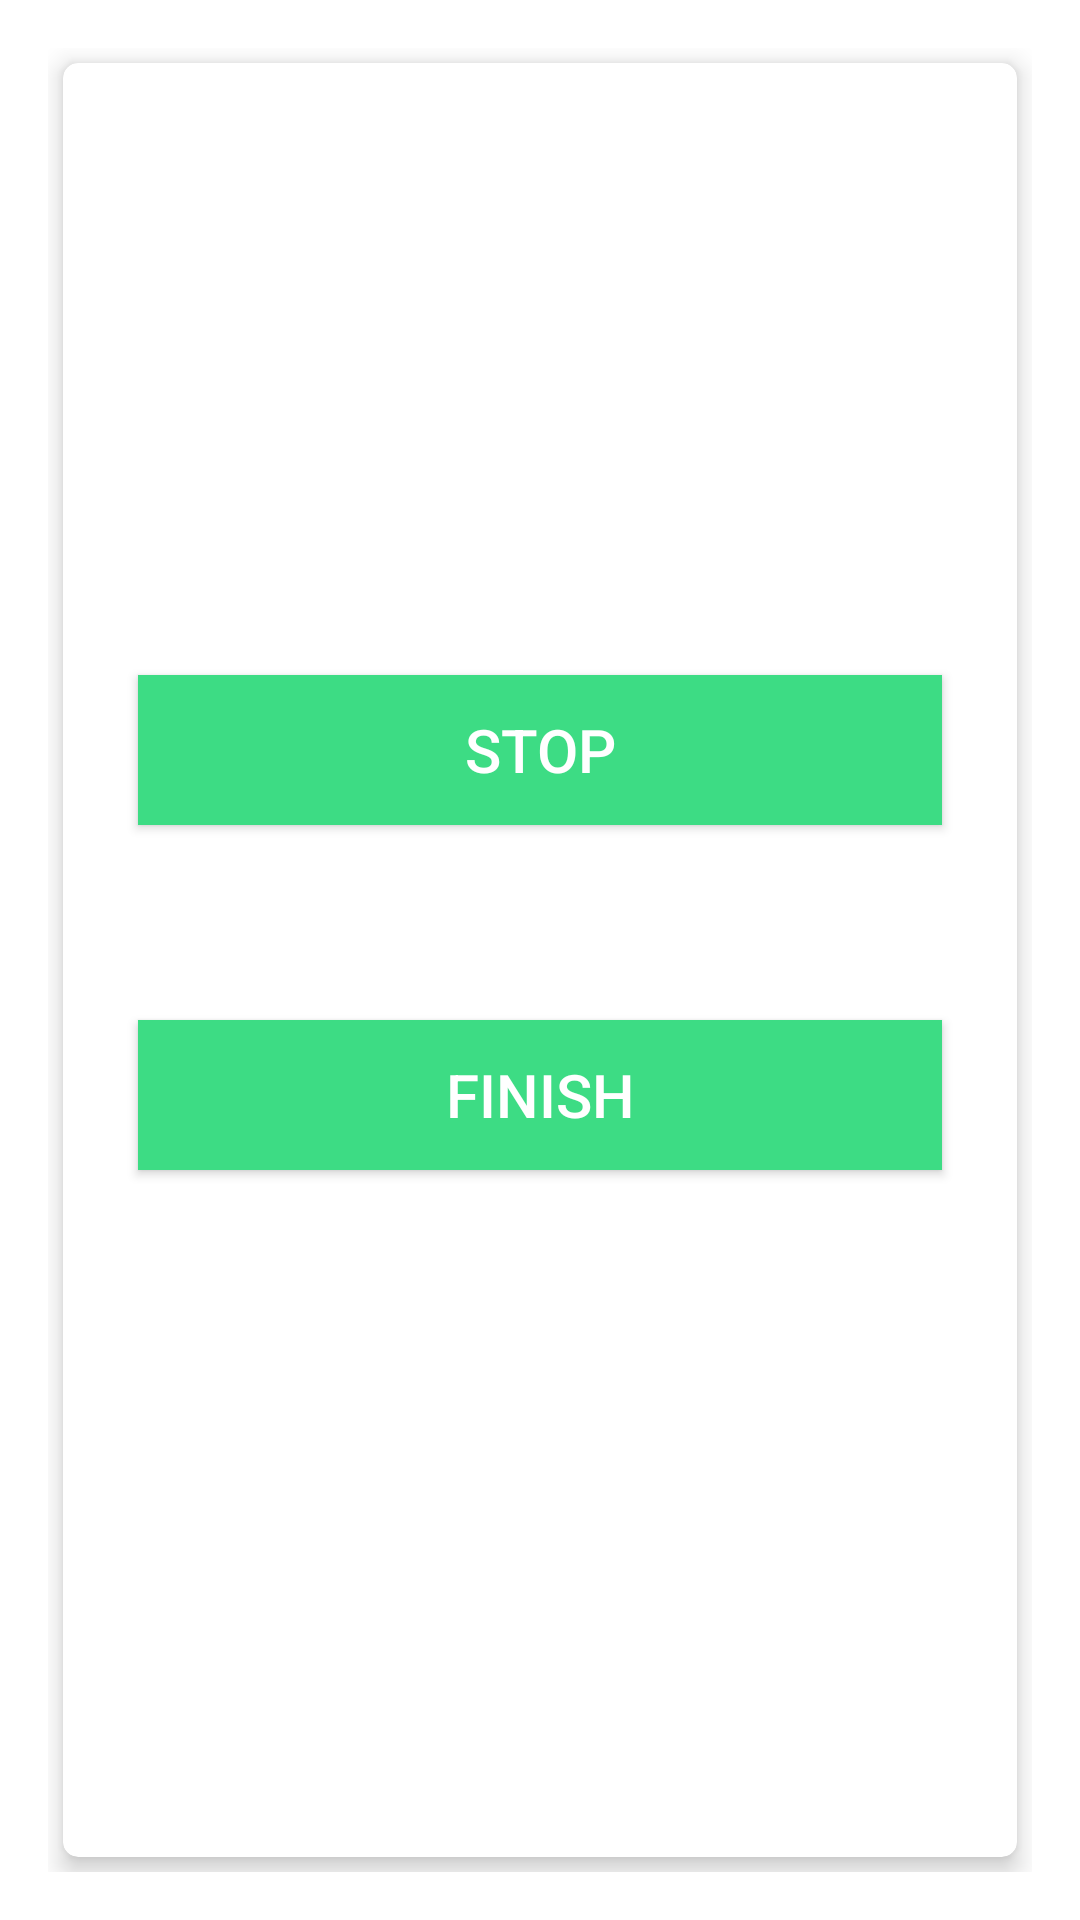

Write the Android layout XML for this screen, with the resource values it uses.
<!-- AndroidManifest.xml: application theme Theme.MYJOB -->
<!-- res/layout/activity_stop.xml -->
<?xml version="1.0" encoding="utf-8"?>
<RelativeLayout
    xmlns:android="http://schemas.android.com/apk/res/android"
    xmlns:tools="http://schemas.android.com/tools"
    xmlns:app="http://schemas.android.com/apk/res-auto"
    android:layout_width="match_parent"
    android:layout_height="match_parent"
    android:background="@drawable/gradient"
    android:gravity="center"
    android:padding="16dp"
    tools:context=".MainActivity">

    <RelativeLayout
        android:layout_width="match_parent"
        android:layout_height="wrap_content"
        android:layout_gravity="center">

        <androidx.cardview.widget.CardView
            android:layout_width="match_parent"
            android:layout_height="1080dp"
            android:layout_marginStart="5dp"
            android:layout_marginTop="5dp"
            android:layout_marginEnd="5dp"
            android:layout_marginBottom="5dp"
            android:padding="10dp"
            app:cardCornerRadius="5dp"
            app:cardElevation="5dp">

            <LinearLayout
                android:layout_width="match_parent"
                android:layout_height="wrap_content"
                android:layout_gravity="center"
                android:layout_margin="5dp"
                android:orientation="vertical">
                <Button
                    android:id="@+id/stop"
                    android:layout_width="match_parent"
                    android:layout_height="50dp"
                    android:layout_margin="20dp"
                    android:background="@color/green"
                    android:text="@string/stop"
                    android:textColor="@android:color/white"
                    android:textSize="20sp" />


                <Space
                    android:layout_width="match_parent"
                    android:layout_height="25dp" />

                <Button
                    android:id="@+id/finish"
                    android:layout_width="match_parent"
                    android:layout_height="50dp"
                    android:layout_margin="20dp"
                    android:background="@color/green"
                    android:text="@string/finish"
                    android:textColor="@android:color/white"
                    android:textSize="20sp" />

                <Space
                    android:layout_width="match_parent"
                    android:layout_height="25dp" />


            </LinearLayout>
        </androidx.cardview.widget.CardView>
    </RelativeLayout>

</RelativeLayout>
<!-- resources referenced by this layout -->
<resources>
  <color name="green">#3DDC84</color>
  <string name="finish">FINISH</string>
  <string name="stop">STOP</string>
  <style name="Theme.MYJOB" parent="Theme.MaterialComponents.DayNight.DarkActionBar">
          
          <item name="colorPrimary">@color/purple_500</item>
          <item name="colorPrimaryVariant">@color/purple_700</item>
          <item name="colorOnPrimary">@color/white</item>
          
          <item name="colorSecondary">@color/teal_200</item>
          <item name="colorSecondaryVariant">@color/teal_700</item>
          <item name="colorOnSecondary">@color/black</item>
          
          <item name="android:statusBarColor" tools:targetApi="l">?attr/colorPrimaryVariant</item>
          
      </style>
  <color name="purple_500">#FF6200EE</color>
  <color name="purple_700">#FF3700B3</color>
  <color name="white">#FFFFFFFF</color>
  <color name="teal_200">#FF03DAC5</color>
  <color name="teal_700">#FF018786</color>
  <color name="black">#FF000000</color>
</resources>
